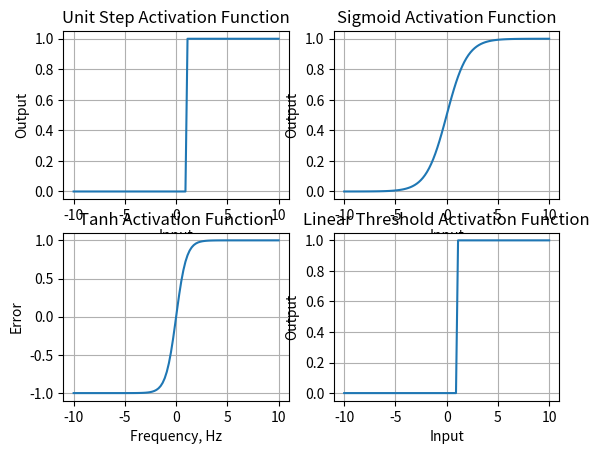
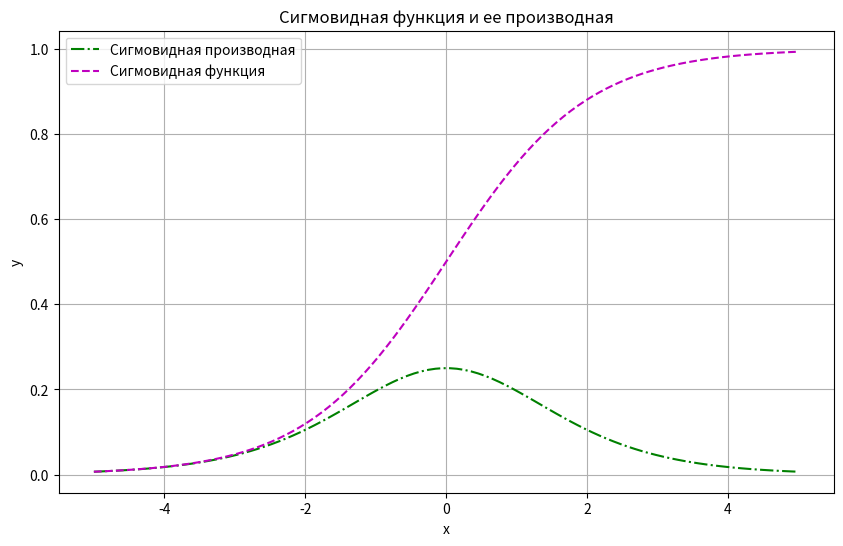

The matplotlib source for these figures, in order:
import matplotlib.pyplot as plt
import numpy as np


#  3.4
def sigmoid_activation(v, a=1):
    return 1 / (1 + np.exp(-a * v))


def tanh_activation(v, a=1):
    return np.tanh(v / a)


def linear_threshold_activation(v, a=0):
    return np.where(v >= a, 1, 0)


def unit_step_activation(v, a=0):
    return np.where(v >= a, 1, 0)

def plot_sigmoid_activation(v, a=1):
    activation_sigmoid = sigmoid_activation(v, a)
    activation_tanh = tanh_activation(v, a)
    activation_linear = linear_threshold_activation(v, a)
    activation_unit = unit_step_activation(v, a)

    figure, axis = plt.subplots(2, 2)

    axis[0, 0].plot(v, activation_unit, label='Unit Step Activation Function')
    axis[0, 0].set_xlabel('Input')
    axis[0, 0].set_ylabel('Output')
    axis[0, 0].set_title("Unit Step Activation Function")
    axis[0, 0].grid(True)

    axis[0, 1].plot(v, activation_sigmoid, label='Sigmoid Activation Function')
    axis[0, 1].set_xlabel('Input')
    axis[0, 1].set_ylabel('Output')
    axis[0, 1].set_title("Sigmoid Activation Function")
    axis[0, 1].grid(True)

    axis[1, 0].plot(v, activation_tanh, label='Tanh Activation Function')
    axis[1, 0].set_xlabel('Frequency, Hz')
    axis[1, 0].set_ylabel('Error')
    axis[1, 0].set_title("Tanh Activation Function")
    axis[1, 0].grid(True)

    axis[1, 1].plot(v, activation_linear, label='Linear Threshold Activation Function')
    axis[1, 1].set_xlabel('Input')
    axis[1, 1].set_ylabel('Output')
    axis[1, 1].set_title("Linear Threshold Activation Function")
    axis[1, 1].grid(True)

    plt.show()

v = np.linspace(-10, 10, 100)  # Генерация массива входных данных от -10 до 10
plot_sigmoid_activation(v)

# 3.6

tn = np.linspace(0, 10, 100)

a = 5
activation_sigmoid = sigmoid_activation(tn, a)
activation_tanh = tanh_activation(tn, a)
activation_linear = linear_threshold_activation(tn, a)
activation_unit = unit_step_activation(tn, a)

matrix_sigmoid = np.column_stack((tn, activation_sigmoid))
print("matrix_sigmoid\n", matrix_sigmoid)

matrix_tanh = np.column_stack((tn, activation_tanh))
print("matrix_sigmoid\n", matrix_sigmoid)

matrix_linear = np.column_stack((tn, activation_linear))
print("matrix_sigmoid\n", matrix_sigmoid)

matrix_unit = np.column_stack((tn, activation_unit))
print("matrix_sigmoid\n", matrix_sigmoid)

#  3.5
def sigmoid(x):
    return 1 / (1 + np.exp(-x))
def sigmoid_derivative(x):
    return sigmoid(x) * (1 - sigmoid(x))

x = np.linspace(-5, 5, 100)
sigmoid_derivative_values = sigmoid_derivative(x)
plt.figure(figsize=(10, 6))
plt.xlabel('x')
plt.ylabel('y')
plt.plot(x, sigmoid_derivative_values, label='Сигмовидная производная', linestyle='-.', color='g')
plt.plot(x, sigmoid(x), label='Сигмовидная функция', color='m', linestyle='--')
plt.title('Сигмовидная функция и ее производная')
plt.grid(True)
plt.legend()
plt.show()